Run: headless pygame with SDL's dummy video driver; simulated clock (each Clock.tick advances the game by its frame time, no real sleeping); random seed 0; keys injected as events and as key.get_pressed() state; no mouse input.
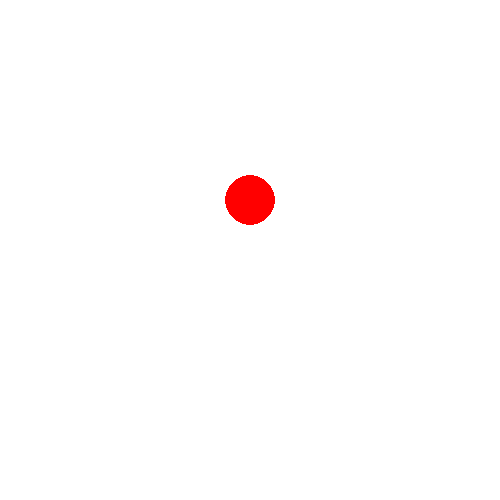
Frame 1 of 4 · flips 1–60 · no input
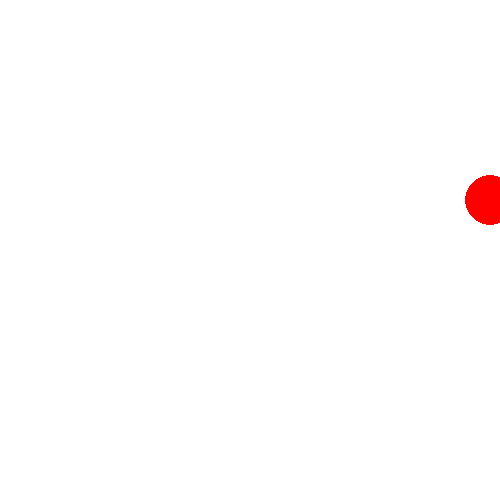
Frame 2 of 4 · flips 61–180 · tapped SPACE, RETURN · held RIGHT (→), D
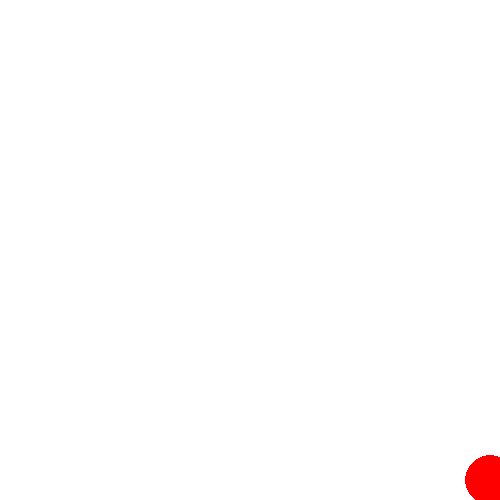
Frame 3 of 4 · flips 181–300 · held DOWN (↓), S
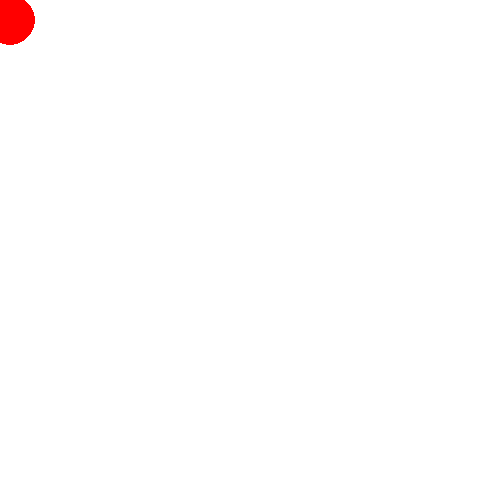
Frame 4 of 4 · flips 301–420 · held LEFT (←), A, UP (↑), W

The pygame program that drew these frames:

import pygame

pygame.init()
screen = pygame.display.set_mode((500,500))
x,y = 250, 200
radius = 25

done = True 
while done:
    for event in pygame.event.get():
        if event.type == pygame.QUIT:
            done = False

    keys = pygame.key.get_pressed()
    if keys[pygame.K_LEFT] and x - radius > 0:
        x -= 20
    if keys[pygame.K_RIGHT] and x + radius < 500:
        x += 20
    if keys[pygame.K_UP] and y - radius > 0:
        y -= 20
    if keys[pygame.K_DOWN] and y + radius < 500:
        y += 20
    screen.fill((255,255,255))

    pygame.draw.circle(screen, ('red'), (x, y), radius)
    pygame.display.flip()
    pygame.time.delay(10)
pygame.quit()
